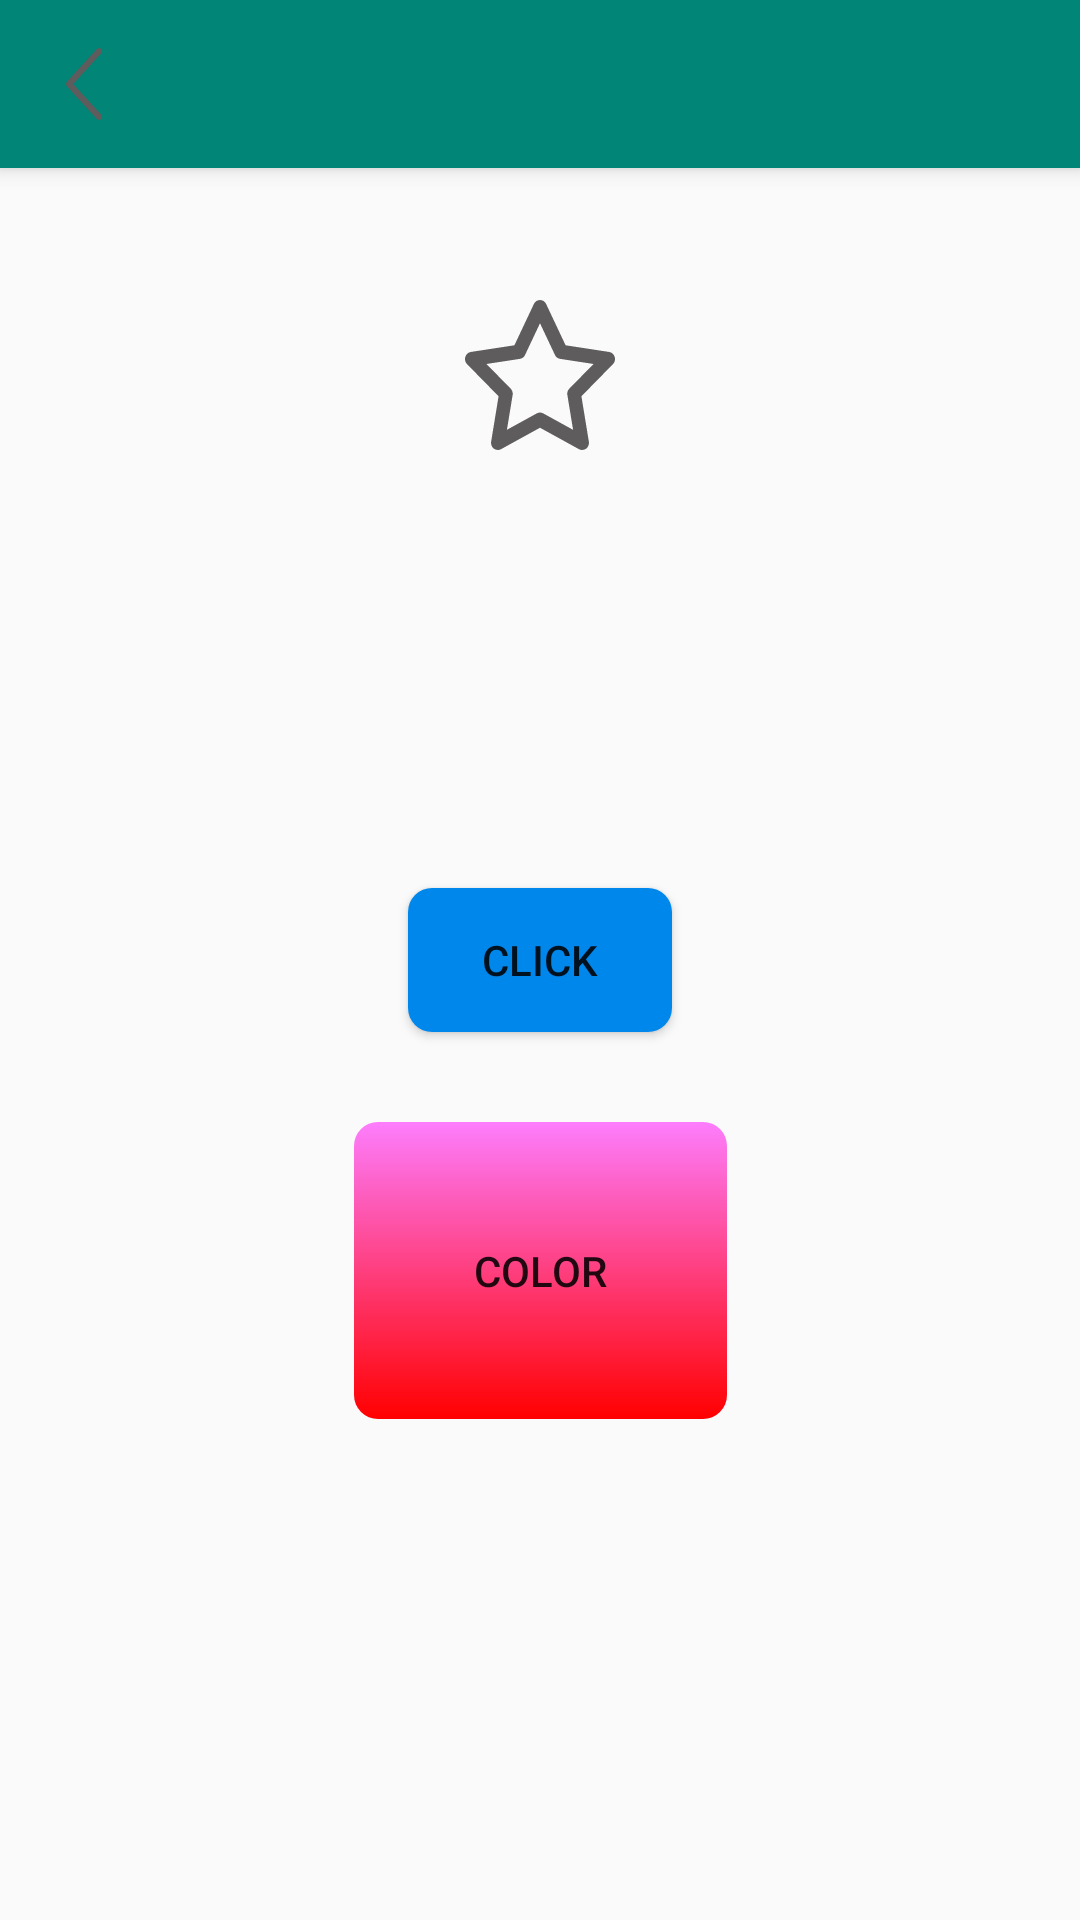

Produce the Android XML layout that renders to this screen, including the resource entries it uses.
<!-- AndroidManifest.xml: application theme AppTheme -->
<!-- res/layout/activity_main.xml -->
<?xml version="1.0" encoding="utf-8"?>
<androidx.constraintlayout.widget.ConstraintLayout xmlns:android="http://schemas.android.com/apk/res/android"
    xmlns:app="http://schemas.android.com/apk/res-auto"
    xmlns:tools="http://schemas.android.com/tools"
    android:layout_width="match_parent"
    android:layout_height="match_parent"
    android:fitsSystemWindows="true"
    tools:context=".MainActivity">

    <androidx.appcompat.widget.Toolbar
        android:id="@+id/my_toolbar"
        android:layout_width="0dp"
        android:layout_height="?attr/actionBarSize"
        app:layout_constraintStart_toStartOf="parent"
        app:layout_constraintTop_toTopOf="parent"
        app:layout_constraintEnd_toEndOf="parent"
        android:background="@color/colorPrimary"
        app:navigationIcon="@drawable/ic_arrow_back_black"
        android:elevation="4dp">
    </androidx.appcompat.widget.Toolbar>

    <Button
        android:id="@+id/btn_click"
        android:layout_width="wrap_content"
        android:layout_height="wrap_content"
        app:layout_constraintTop_toTopOf="parent"
        app:layout_constraintStart_toStartOf="parent"
        app:layout_constraintBottom_toBottomOf="parent"
        app:layout_constraintEnd_toEndOf="parent"
        android:text="Click"
        android:background="@drawable/bg_confirm"/>

    <Button
        android:id="@+id/btn_color"
        android:layout_width="wrap_content"
        android:layout_height="wrap_content"
        app:layout_constraintTop_toBottomOf="@id/btn_click"
        app:layout_constraintStart_toStartOf="parent"
        app:layout_constraintEnd_toEndOf="parent"
        android:text="Color"
        android:layout_marginTop="30dp"
        android:background="@drawable/bg_color"/>

    <ImageButton
        android:id="@+id/imb_like"
        android:layout_width="50dp"
        android:layout_height="50dp"
        app:layout_constraintStart_toStartOf="parent"
        app:layout_constraintEnd_toEndOf="parent"
        app:layout_constraintTop_toTopOf="parent"
        android:background="@drawable/bg_like"
        android:layout_marginTop="100dp"/>


</androidx.constraintlayout.widget.ConstraintLayout>
<!-- resources referenced by this layout -->
<resources>
  <color name="colorPrimary">#008577</color>
  <!-- drawable bg_color (drawable) -->
  <?xml version="1.0" encoding="utf-8"?>
  <shape xmlns:android="http://schemas.android.com/apk/res/android"
      android:shape="rectangle">
      <gradient
          android:startColor="#FFFF0000"
          android:endColor="#80FF00FF"
          android:angle="90"/>
      <padding android:left="40dp"
          android:top="40dp"
          android:right="40dp"
          android:bottom="40dp" />
      <corners android:radius="8dp" />
  </shape>
  <!-- drawable bg_confirm (drawable) -->
  <?xml version="1.0" encoding="utf-8"?>
  <selector xmlns:android="http://schemas.android.com/apk/res/android">
      <item android:state_selected="false">
          <shape android:shape="rectangle">
              <solid android:color="@color/colorAccent"/>
              <corners android:radius="8dp"/>
          </shape>
      </item>
  
      <item android:state_selected="true" >
          <shape android:shape="rectangle">
              <solid android:color="#FF6262"/>
              <corners android:radius="8dp"/>
          </shape>
      </item>
  </selector>
  <!-- drawable bg_like (drawable) -->
  <?xml version="1.0" encoding="utf-8"?>
  <selector xmlns:android="http://schemas.android.com/apk/res/android">
      <item android:state_selected="false" android:drawable="@drawable/ic_star"/>
      <item android:state_selected="true" android:drawable="@drawable/ic_star_hightlight"/>
  </selector>
  <!-- drawable ic_arrow_back_black (drawable) -->
  <vector android:height="24dp" android:viewportHeight="22"
      android:viewportWidth="12" android:width="12dp" xmlns:android="http://schemas.android.com/apk/res/android">
      <path android:fillColor="#5E5C5C" android:fillType="evenOdd" android:pathData="M11.7071,20.2929C12.0976,20.6834 12.0976,21.3166 11.7071,21.7071C11.3166,22.0976 10.6834,22.0976 10.2929,21.7071L0.2929,11.7071C-0.0976,11.3166 -0.0976,10.6834 0.2929,10.2929L10.2929,0.2929C10.6834,-0.0976 11.3166,-0.0976 11.7071,0.2929C12.0976,0.6834 12.0976,1.3166 11.7071,1.7071L2.4142,11L11.7071,20.2929Z"/>
  </vector>
  <style name="AppTheme" parent="Theme.AppCompat.Light.NoActionBar">
          
          <item name="colorPrimary">@color/colorPrimary</item>
          <item name="colorPrimaryDark">@color/colorPrimaryDark</item>
          <item name="colorAccent">@color/colorAccent</item>
          <item name="actionButtonStyle">@style/ActionButtonStyle</item>
      </style>
  <color name="colorAccent">#0087EC</color>
  <!-- drawable ic_star_hightlight (drawable) -->
  <vector android:height="18dp" android:viewportHeight="18"
      android:viewportWidth="18" android:width="18dp" xmlns:android="http://schemas.android.com/apk/res/android">
      <path android:fillColor="#FFCE6F" android:pathData="M5.1426,6.143L8.714,0.4287L11.5711,6.143L17.2854,6.8573L12.9997,11.143L13.714,17.5716L8.714,14.7144L2.9997,17.5716L3.714,11.143L0.1426,6.8573L5.1426,6.143Z"/>
  </vector>
  <color name="colorPrimaryDark">#00574B</color>
  <style name="ActionButtonStyle" parent="Widget.AppCompat.ActionButton">
          <item name="android:minWidth">0dp</item>
          <item name="android:maxWidth">50dp</item>
          <item name="android:paddingStart">10dp</item>
          <item name="android:paddingEnd">10dp</item>
      </style>
</resources>
